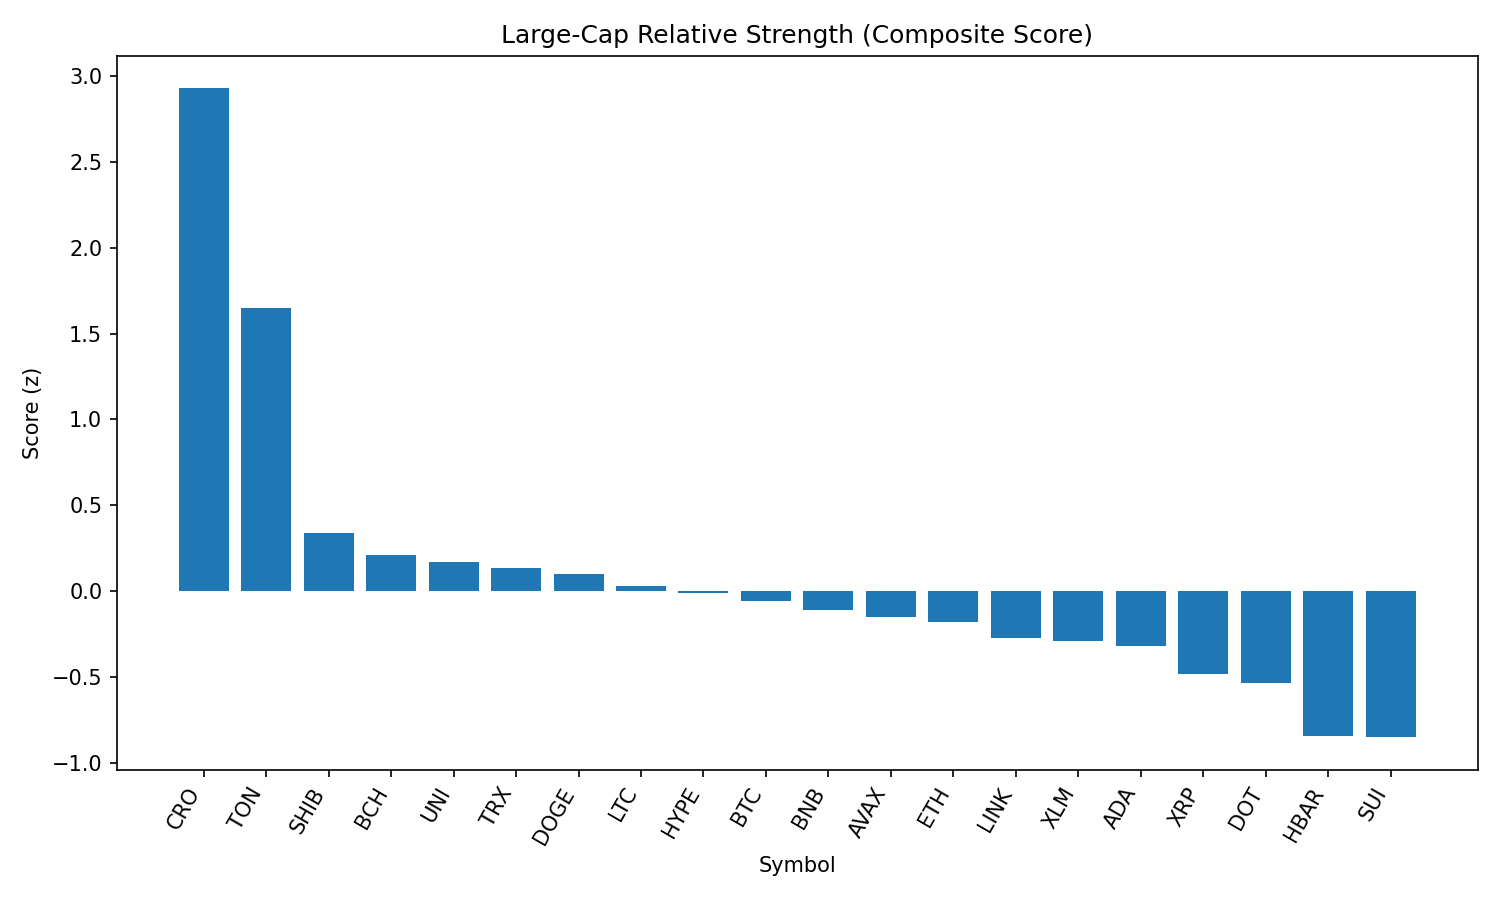

Data behind this chart, as committed beside it:
rank, name, symbol, price, pct_1h, pct_24h, pct_7d, pct_1h_vs_btc, pct_24h_vs_btc, pct_7d_vs_btc, market_cap_rank, market_cap, volume_usd, score
1, Cronos, CRO, 0.3104, 1.523, 4.911, 101.4, 1.529, 5.72, 107.3, 22, 10384389666, 814775773, 2.929
2, Toncoin, TON, 3.13, 1.762, 2.309, -6.637, 1.769, 3.118, -0.7083, 28, 8030173814, 164521955, 1.651
3, Shiba Inu, SHIB, 1.233e-05, 0.1092, 1.119, -6.335, 0.1157, 1.928, -0.4066, 30, 7265622874, 238565611, 0.3412
4, Bitcoin Cash, BCH, 534.2, 0.1954, 0.2733, -8.703, 0.2019, 1.083, -2.774, 21, 10661096692, 192843669, 0.2088
5, Uniswap, UNI, 9.69, -0.03958, 1.053, -13.64, -0.03308, 1.863, -7.714, 34, 5821127010, 279203615, 0.1695
6, TRON, TRX, 0.3388, 0.02885, 0.3243, -6.315, 0.03535, 1.134, -0.3858, 10, 32085192316, 893246064, 0.1324
7, Dogecoin, DOGE, 0.2146, 0.1571, -0.1513, -9.407, 0.1636, 0.6582, -3.479, 9, 32306216316, 1850181739, 0.0973
8, Litecoin, LTC, 109.8, 0.03477, -0.07123, -9.342, 0.04127, 0.7383, -3.413, 27, 8374577200, 465117801, 0.03096
9, Hyperliquid, HYPE, 43.73, 0.6803, -2.812, 0.3014, 0.6868, -2.003, 6.23, 17, 11842190171, 259795184, -0.01304
10, Bitcoin, BTC, 108440, -0.006502, -0.8096, -5.929, 0.0, 0.0, 0.0, 1, 2158127961962, 41937848362, -0.05873
11, BNB, BNB, 853.3, -0.1344, -0.4539, -4.143, -0.1279, 0.3557, 1.785, 5, 118781394118, 868830512, -0.1103
12, Avalanche, AVAX, 23.54, -0.0202, -0.8002, -9.848, -0.0137, 0.009316, -3.919, 23, 9939690787, 509763933, -0.1541
13, Ethereum, ETH, 4345, -0.4444, 0.1042, -7.782, -0.4379, 0.9138, -1.854, 2, 524469316078, 29097301154, -0.1818
14, Chainlink, LINK, 23.11, -0.09104, -1.178, -10.08, -0.08454, -0.3688, -4.156, 13, 15698090032, 1077512926, -0.2761
15, Stellar, XLM, 0.3544, 0.04679, -1.521, -14.05, 0.0533, -0.7113, -8.125, 20, 11122582528, 281701867, -0.29
16, Cardano, ADA, 0.8124, 0.1382, -2.118, -10.88, 0.1447, -1.308, -4.956, 11, 29618901900, 1465869075, -0.3196
17, XRP, XRP, 2.79, -0.1551, -2.165, -8.055, -0.1486, -1.356, -2.127, 4, 165716993326, 6437739432, -0.4843
18, Polkadot, DOT, 3.75, -0.3075, -1.798, -9.543, -0.301, -0.9881, -3.614, 35, 5710165827, 284230012, -0.5375
19, Hedera, HBAR, 0.2223, -0.6112, -2.285, -10.79, -0.6047, -1.475, -4.862, 24, 9432827995, 259058153, -0.8428
20, Sui, SUI, 3.26, -0.7074, -1.94, -12.81, -0.7009, -1.131, -6.883, 19, 11455557211, 1151374617, -0.8519
21, Solana, SOL, 198.7, -0.8948, -5.157, -1.7, -0.8883, -4.347, 4.228, 6, 107347287166, 9430688690, -1.5
